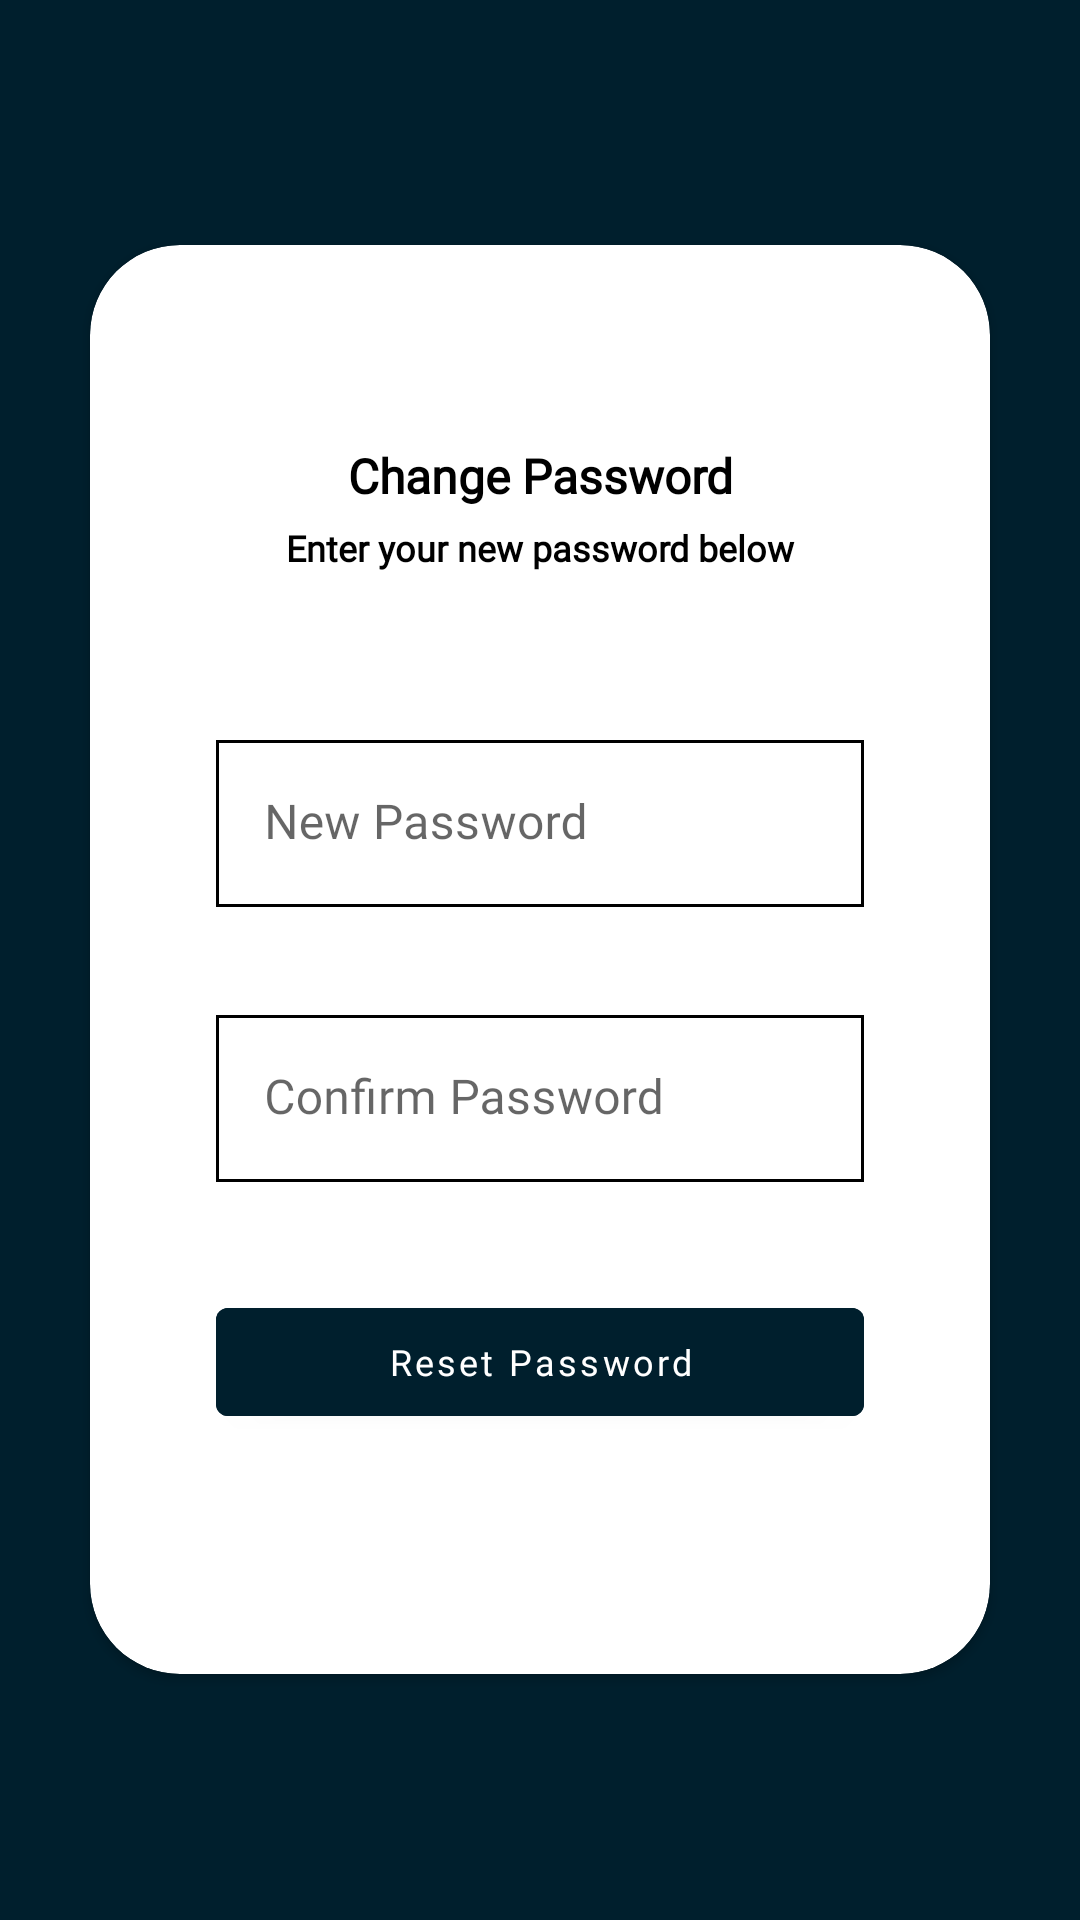

Layout XML and referenced resources for this Android screen:
<!-- AndroidManifest.xml: application theme Theme.InventoryManagementSystem -->
<!-- res/layout/fragment_change_password.xml -->
<?xml version="1.0" encoding="utf-8"?>
<FrameLayout xmlns:android="http://schemas.android.com/apk/res/android"
    xmlns:tools="http://schemas.android.com/tools"
    android:layout_width="match_parent"
    android:layout_height="match_parent"
    xmlns:app="http://schemas.android.com/apk/res-auto"
    android:background="@color/backgroundBlack"
    tools:context=".ui.profile.ChangePassword">

    <RelativeLayout
        android:layout_width="match_parent"
        android:layout_height="match_parent">
        <androidx.cardview.widget.CardView
            android:id="@+id/container"
            android:layout_centerInParent="true"
            app:layout_constraintBottom_toBottomOf="parent"
            android:layout_width="match_parent"
            android:layout_height="wrap_content"
            android:layout_margin="30dp"
            app:cardCornerRadius="30dp">
            <RelativeLayout
                android:layout_width="match_parent"
                android:layout_height="wrap_content"
                android:orientation="vertical"
                android:layout_gravity="center_horizontal"
                android:padding="30dp"
                >

                <TextView
                    android:id="@+id/title"
                    android:layout_width="match_parent"
                    android:layout_height="wrap_content"
                    android:text="Change Password"
                    android:layout_marginTop="36dp"
                    android:textSize="16sp"
                    android:textAlignment="center"
                    android:textStyle="bold"
                    android:fontFamily="@font/poppinssemibold"
                    android:textColor="@color/black"
                    />
                <TextView
                    android:layout_below="@id/title"
                    android:id="@+id/subtitle"
                    android:layout_width="match_parent"
                    android:layout_height="wrap_content"
                    android:text="Enter your new password below"
                    android:layout_marginTop="5dp"
                    android:textSize="12sp"
                    android:textAlignment="center"
                    android:textStyle="bold"
                    android:fontFamily="@font/poppinsregular"
                    android:textColor="@color/black"
                    />
                <com.google.android.material.textfield.TextInputLayout
                    android:id="@+id/newPW"
                    android:layout_below="@id/subtitle"
                    android:textAllCaps="false"
                    android:layout_width="match_parent"
                    android:layout_height="wrap_content"
                    android:textSize="12sp"
                    android:layout_marginHorizontal="12dp"
                    android:fontFamily="@font/poppinsregular"
                    android:layout_marginTop="56dp"
                    android:textColor="@color/white"
                    >
                    <com.google.android.material.textfield.TextInputEditText
                        android:id="@+id/et_new_pw"
                        android:layout_width="match_parent"
                        android:layout_height="wrap_content"
                        android:hint="New Password"
                        android:maxLength="20"
                        android:fontFamily="@font/poppinsregular"
                        android:background="@drawable/ch_pw_ed_bg"
                        />

                </com.google.android.material.textfield.TextInputLayout>
                <com.google.android.material.textfield.TextInputLayout
                    android:id="@+id/confirm_pw"
                    android:layout_below="@id/newPW"
                    android:textAllCaps="false"
                    android:layout_width="match_parent"
                    android:layout_height="wrap_content"
                    android:textSize="12sp"
                    android:layout_marginHorizontal="12dp"
                    android:fontFamily="@font/poppinsregular"
                    android:layout_marginTop="36dp"
                    android:textColor="@color/white"
                    >
                    <com.google.android.material.textfield.TextInputEditText
                        android:id="@+id/et_conf_pw"
                        android:layout_width="match_parent"
                        android:layout_height="wrap_content"
                        android:hint="Confirm Password"
                        android:maxLength="20"
                        android:fontFamily="@font/poppinsregular"
                        android:background="@drawable/ch_pw_ed_bg"
                        />

                </com.google.android.material.textfield.TextInputLayout>
                <com.google.android.material.button.MaterialButton
                    android:id="@+id/resetPW"
                    android:layout_below="@id/confirm_pw"
                    android:textAllCaps="false"
                    android:layout_width="match_parent"
                    android:layout_height="wrap_content"
                    android:text="Reset Password"
                    android:textSize="12sp"
                    android:layout_marginHorizontal="12dp"
                    android:fontFamily="@font/poppinsregular"
                    android:textAlignment="center"
                    android:layout_marginTop="36dp"
                    android:layout_marginBottom="50dp"
                    android:backgroundTint="@color/btn_dark"
                    android:textColor="@color/white"
                    />

            </RelativeLayout>
        </androidx.cardview.widget.CardView>
    </RelativeLayout>

</FrameLayout>
<!-- resources referenced by this layout -->
<resources>
  <color name="backgroundBlack">#001F2D</color>
  <color name="black">#FF000000</color>
  <color name="btn_dark">#001F2D</color>
  <color name="white">#FFFFFFFF</color>
  <!-- drawable ch_pw_ed_bg (drawable) -->
  <?xml version="1.0" encoding="utf-8"?>
  <shape android:shape="rectangle" xmlns:android="http://schemas.android.com/apk/res/android">
      <solid android:color="@color/white"/>
      <stroke android:color="@color/black" android:width="1dp"/>
  </shape>
  <style name="Theme.InventoryManagementSystem" parent="Theme.MaterialComponents.Light.NoActionBar">
          
          <item name="android:statusBarColor">#000349</item>
          
      </style>
</resources>
